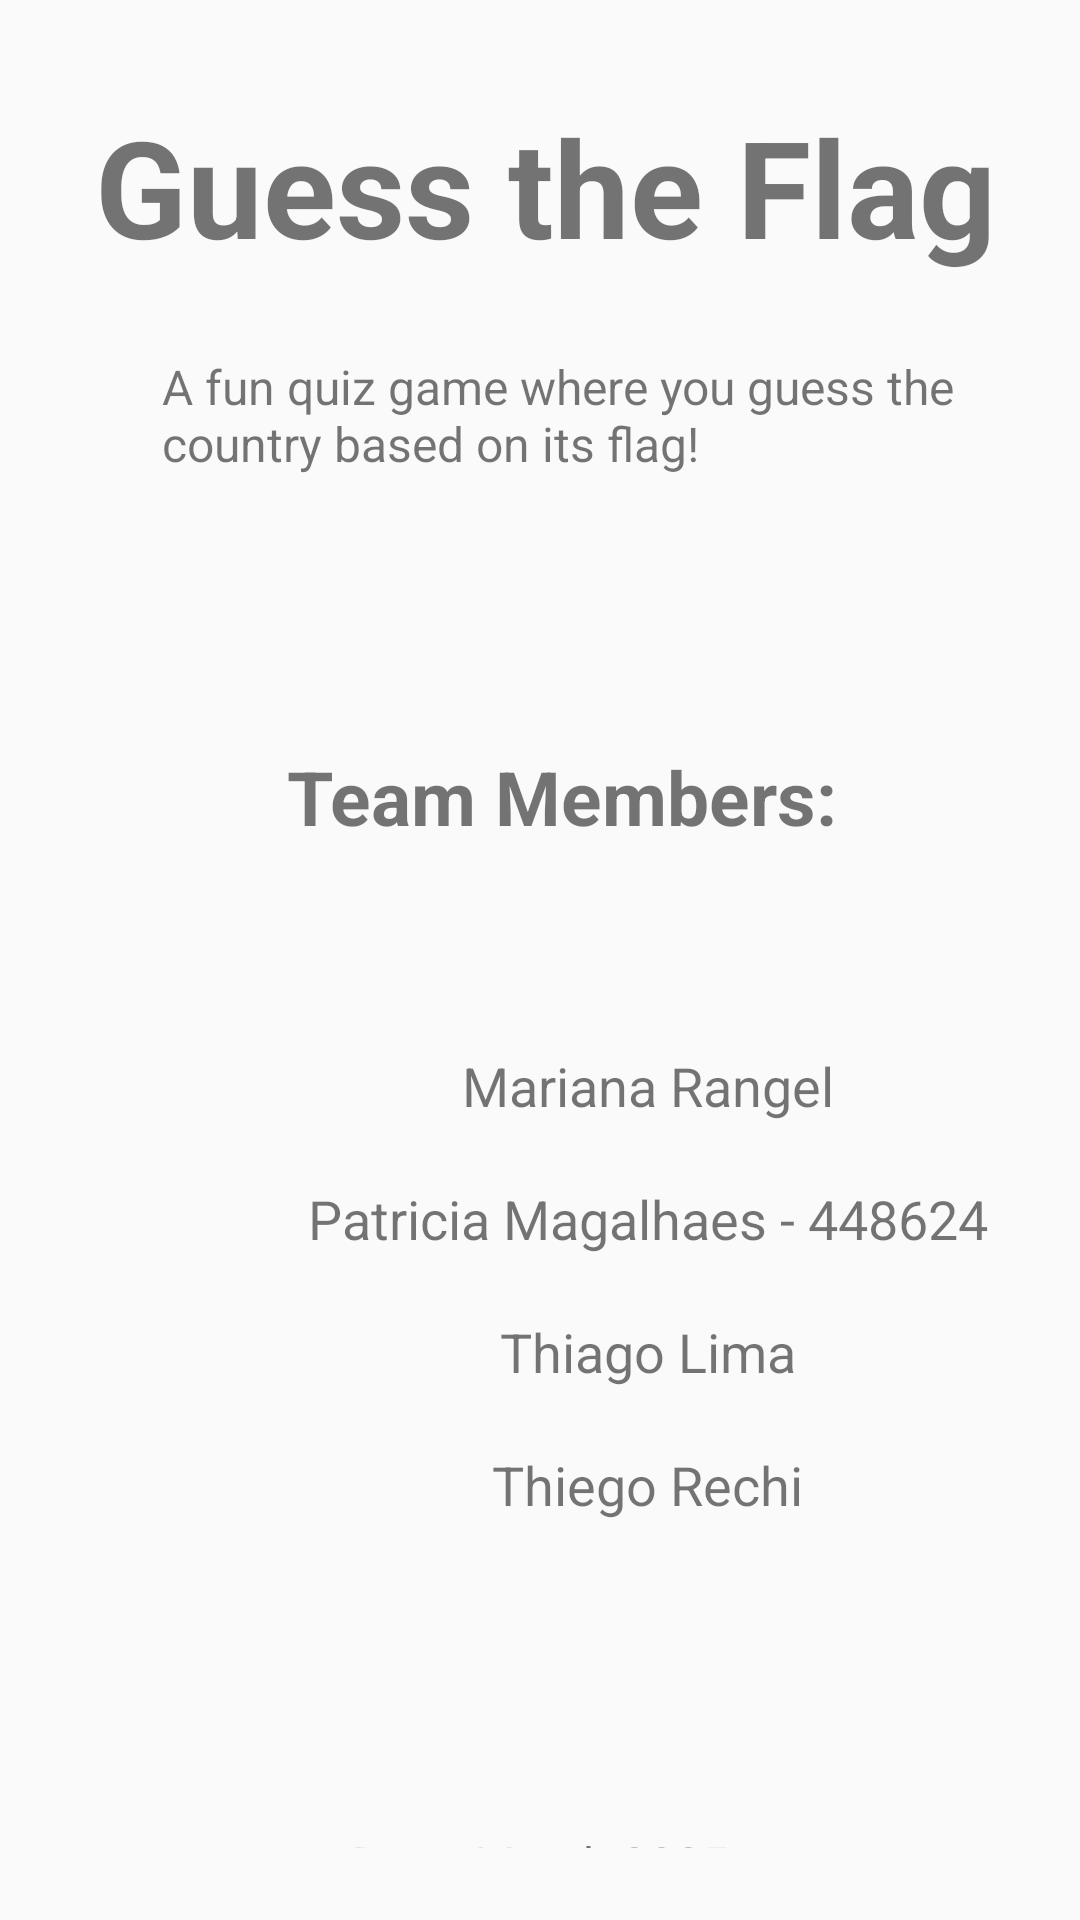

This screen was rendered from an Android layout file. Write that file and the resources it references.
<!-- AndroidManifest.xml: application theme Theme.GuessingGame -->
<!-- res/layout/activity_about.xml -->
<?xml version="1.0" encoding="utf-8"?>
<androidx.constraintlayout.widget.ConstraintLayout xmlns:android="http://schemas.android.com/apk/res/android"
    xmlns:app="http://schemas.android.com/apk/res-auto"
    android:id="@+id/tv_name3"
    android:layout_width="match_parent"
    android:layout_height="match_parent"
    android:padding="24dp">

    

    

    

    

    <TextView
        android:id="@+id/txtAppName"
        android:layout_width="wrap_content"
        android:layout_height="wrap_content"
        android:layout_marginTop="8dp"
        android:text="Guess the Flag"
        android:textAlignment="gravity"
        android:textSize="45sp"
        android:textStyle="bold"
        app:layout_constraintEnd_toEndOf="parent"
        app:layout_constraintHorizontal_bias="0.671"
        app:layout_constraintStart_toStartOf="parent"
        app:layout_constraintTop_toTopOf="parent" />

    <TextView
        android:id="@+id/txtDescription"
        android:layout_width="0dp"
        android:layout_height="wrap_content"
        android:layout_marginStart="20dp"
        android:layout_marginTop="16dp"
        android:padding="10dp"
        android:text="A fun quiz game where you guess the country based on its flag!"
        android:textAlignment="gravity"
        android:textSize="16sp"
        app:layout_constraintEnd_toEndOf="parent"
        app:layout_constraintHorizontal_bias="1.0"
        app:layout_constraintStart_toStartOf="parent"
        app:layout_constraintTop_toBottomOf="@id/txtAppName" />

    

    <TextView
        android:id="@+id/txtTeamLabel"
        android:layout_width="wrap_content"
        android:layout_height="wrap_content"
        android:layout_marginTop="80dp"
        android:text="Team Members:"
        android:textAlignment="gravity"
        android:textSize="25sp"
        android:textStyle="bold"
        app:layout_constraintEnd_toEndOf="parent"
        app:layout_constraintHorizontal_bias="0.558"
        app:layout_constraintStart_toStartOf="parent"
        app:layout_constraintTop_toBottomOf="@id/txtDescription" />

    <LinearLayout
        android:id="@+id/layoutParticipants"
        android:layout_width="354dp"
        android:layout_height="188dp"
        android:layout_marginStart="10dp"
        android:layout_marginTop="52dp"
        android:gravity="center|center_horizontal"
        android:orientation="vertical"
        android:paddingStart="10dp"
        android:textAlignment="gravity"
        app:layout_constraintEnd_toEndOf="parent"
        app:layout_constraintHorizontal_bias="0.0"
        app:layout_constraintStart_toStartOf="parent"
        app:layout_constraintTop_toBottomOf="@id/txtTeamLabel">

        <TextView
            android:id="@+id/tv_name1"
            android:layout_width="wrap_content"
            android:layout_height="wrap_content"
            android:layout_gravity="center|center_vertical"
            android:gravity="center|center_vertical"
            android:padding="10dp"
            android:text="@string/mariana"
            android:textSize="18sp" />

        <TextView
            android:id="@+id/tv_name2"
            android:layout_width="303dp"
            android:layout_height="wrap_content"
            android:layout_gravity="center|center_vertical"
            android:gravity="center|center_vertical"
            android:padding="10dp"
            android:text="@string/patricia"
            android:textSize="18sp" />

        <TextView
            android:id="@+id/tv_name3"
            android:layout_width="wrap_content"
            android:layout_height="wrap_content"
            android:layout_gravity="center|center_vertical"
            android:gravity="center|center_vertical"
            android:padding="10dp"
            android:text="@string/thiago"
            android:textSize="18sp" />

        <TextView
            android:layout_width="wrap_content"
            android:layout_height="wrap_content"
            android:layout_gravity="center|center_vertical"
            android:gravity="center|center_vertical"
            android:padding="10dp"
            android:text="@string/thiego"
            android:textSize="18sp" />
    </LinearLayout>

    <TextView
        android:id="@+id/txtDate"
        android:layout_width="wrap_content"
        android:layout_height="wrap_content"
        android:layout_marginTop="88dp"
        android:gravity="center_vertical"
        android:text="Date: March 2025"
        android:textAlignment="gravity"
        android:textSize="16sp"
        app:layout_constraintEnd_toEndOf="parent"
        app:layout_constraintStart_toStartOf="parent"
        app:layout_constraintTop_toBottomOf="@id/layoutParticipants" />

</androidx.constraintlayout.widget.ConstraintLayout>
<!-- resources referenced by this layout -->
<resources>
  <string name="mariana">Mariana Rangel</string>
  <string name="patricia">Patricia Magalhaes - 448624</string>
  <string name="thiago">Thiago Lima</string>
  <string name="thiego">Thiego Rechi</string>
  <style name="Theme.GuessingGame" parent="Base.Theme.GuessingGame" />
  <style name="Base.Theme.GuessingGame" parent="Theme.AppCompat.Light.NoActionBar">
          
          
  
      </style>
</resources>
